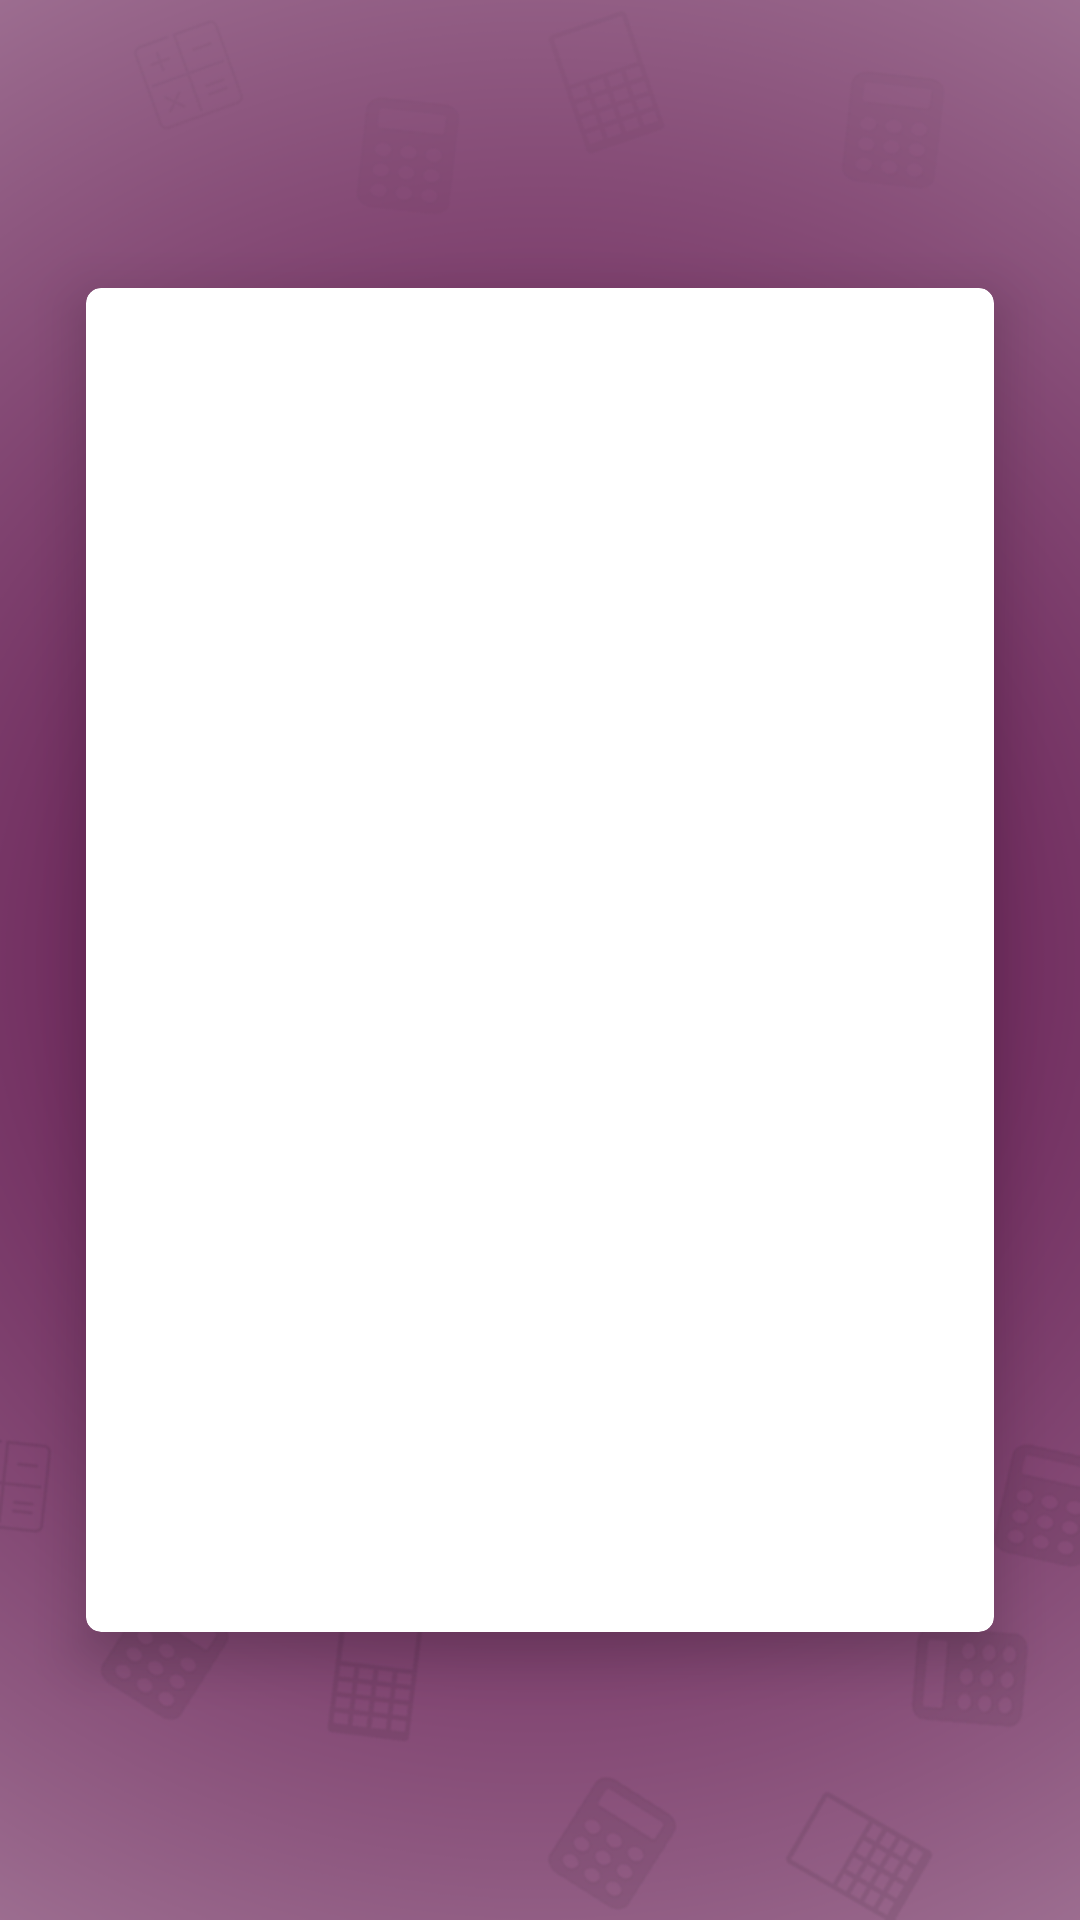

Layout XML and referenced resources for this Android screen:
<!-- AndroidManifest.xml: activity theme AppTheme.NoActionBar.Launcher -->
<!-- res/layout/activity_main.xml -->
<?xml version="1.0" encoding="utf-8"?>
<layout
    xmlns:android="http://schemas.android.com/apk/res/android"
    xmlns:app="http://schemas.android.com/apk/res-auto">

        <androidx.constraintlayout.widget.ConstraintLayout
        android:layout_width="match_parent"
        android:layout_height="match_parent"
        android:background="@drawable/splash_back">

        <androidx.constraintlayout.widget.Guideline
            android:id="@+id/guideline40"
            android:layout_width="wrap_content"
            android:layout_height="wrap_content"
            android:orientation="vertical"
            app:layout_constraintGuide_percent="0.08" />

        <androidx.constraintlayout.widget.Guideline
            android:id="@+id/guideline41"
            android:layout_width="wrap_content"
            android:layout_height="wrap_content"
            android:orientation="vertical"
            app:layout_constraintGuide_percent="0.92" />

        <androidx.constraintlayout.widget.Guideline
            android:id="@+id/guideline42"
            android:layout_width="wrap_content"
            android:layout_height="wrap_content"
            android:orientation="horizontal"
            app:layout_constraintGuide_percent="0.15" />

        <androidx.constraintlayout.widget.Guideline
            android:id="@+id/guideline44"
            android:layout_width="wrap_content"
            android:layout_height="wrap_content"
            android:orientation="horizontal"
            app:layout_constraintGuide_percent="0.85" />


        <androidx.cardview.widget.CardView
            android:layout_width="0dp"
            android:layout_height="0dp"
            app:cardCornerRadius="5dp"
            app:cardElevation="10dp"
            app:layout_constraintBottom_toTopOf="@+id/guideline44"
            app:layout_constraintEnd_toStartOf="@+id/guideline41"
            app:layout_constraintStart_toStartOf="@+id/guideline40"
            app:layout_constraintTop_toTopOf="@+id/guideline42">

            <FrameLayout xmlns:app="http://schemas.android.com/apk/res-auto"
                android:id="@+id/main_activity_framelayout"
                android:layout_width="match_parent"
                android:layout_height="match_parent" />

        </androidx.cardview.widget.CardView>

    </androidx.constraintlayout.widget.ConstraintLayout>
</layout>
<!-- resources referenced by this layout -->
<resources>
  <!-- drawable splash_back: png bitmap (drawable, 569663 bytes) -->
  <style name="AppTheme.NoActionBar.Launcher">
          <item name="android:windowBackground">@drawable/splash_back</item>
      </style>
</resources>
